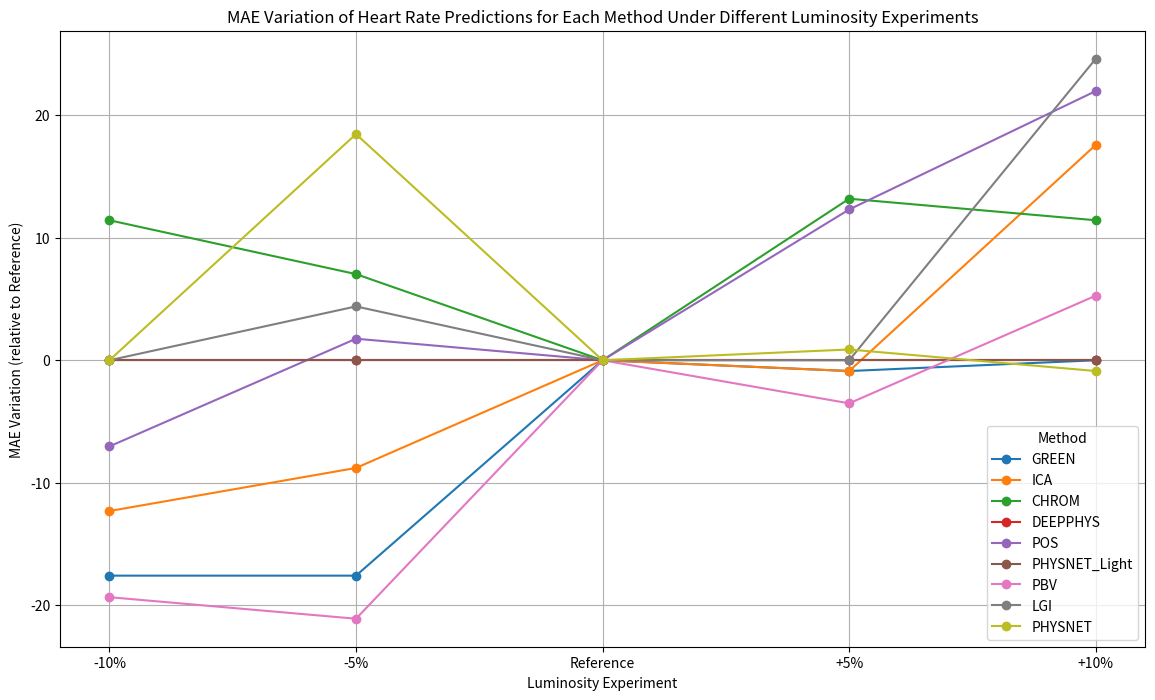

Generate this figure with matplotlib:
import pandas as pd
import numpy as np
import matplotlib.pyplot as plt

# Organizing the new data into a DataFrame, including PhysNet_Light
new_data = {
    'Method': [
        'PHYSNET', 'PHYSNET', 'PHYSNET', 'PHYSNET', 'PHYSNET',
        'PHYSNET_Light', 'PHYSNET_Light', 'PHYSNET_Light', 'PHYSNET_Light', 'PHYSNET_Light',
        'DEEPPHYS', 'DEEPPHYS', 'DEEPPHYS', 'DEEPPHYS', 'DEEPPHYS',
        'ICA', 'ICA', 'ICA', 'ICA', 'ICA',
        'POS', 'POS', 'POS', 'POS', 'POS',
        'CHROM', 'CHROM', 'CHROM', 'CHROM', 'CHROM',
        'GREEN', 'GREEN', 'GREEN', 'GREEN', 'GREEN',
        'LGI', 'LGI', 'LGI', 'LGI', 'LGI',
        'PBV', 'PBV', 'PBV', 'PBV', 'PBV'
    ],
    'Luminosity Experiment': [
        'exp_1', 'exp_105', 'exp_11', 'exp_09', 'exp_095',
        'exp_1', 'exp_105', 'exp_11', 'exp_09', 'exp_095',
        'exp_1', 'exp_105', 'exp_11', 'exp_09', 'exp_095',
        'exp_1', 'exp_105', 'exp_11', 'exp_09', 'exp_095',
        'exp_1', 'exp_105', 'exp_11', 'exp_09', 'exp_095',
        'exp_1', 'exp_105', 'exp_11', 'exp_09', 'exp_095',
        'exp_1', 'exp_105', 'exp_11', 'exp_09', 'exp_095',
        'exp_1', 'exp_105', 'exp_11', 'exp_09', 'exp_095',
        'exp_1', 'exp_105', 'exp_11', 'exp_09', 'exp_095'
    ],
    'Subject 1': [
        50.9765625, 50.09765625, 51.85546875, 50.9765625, 84.375,
        68.5546875, 45.7031, 66.796875, 89.6484375, 82.6171,
        100.1953125, 100.1953125, 100.1953125, 100.1953125, 100.1953125,
        72.94921875, 92.28515625, 59.765625, 65.0390625, 63.28125,
        77.34375, 65.0390625, 59.765625, 71.19140625, 78.22265625,
        69.43359375, 65.0390625, 59.765625, 71.19140625, 79.98046875,
        92.28515625, 60.64453125, 92.28515625, 69.43359375, 69.43359375,
        77.34375, 65.0390625, 59.765625, 65.0390625, 78.22265625,
        60.64453125, 59.765625, 59.765625, 65.0390625, 63.28125
    ],
    'Subject 2': [
        51.85546875, 51.85546875, 51.85546875, 51.85546875, 65.0390625,
        np.nan, np.nan, np.nan, np.nan, np.nan,
        59.765625, 59.765625, 59.765625, 59.765625, 59.765625,
        59.765625, 79.98046875, 90.52734375, 65.91796875, 67.67578125,
        86.1328125, 86.1328125, 90.52734375, 72.94921875, 67.67578125,
        71.19140625, 79.98046875, 72.94921875, 84.375, 71.19140625,
        72.0703125, 79.98046875, 72.0703125, 72.0703125, 72.0703125,
        71.19140625, 71.19140625, 90.52734375, 71.1914062, 67.67578125,
        86.1328125, 81.73828125, 90.52734375, 71.19140625, 67.67578125
    ]
}

new_df = pd.DataFrame(new_data)

# Calculate the Mean Absolute Error (MAE) for each method and experiment
new_df['MAE'] = np.abs(new_df['Subject 1'] - new_df['Subject 2'])
new_df['MAE'] = new_df['MAE'].fillna(0)

# Mapping the luminosity experiments to more readable labels
luminosity_labels = {
    'exp_1': 'Reference',
    'exp_105': '+5%',
    'exp_11': '+10%',
    'exp_09': '-10%',
    'exp_095': '-5%'
}

# Updating the DataFrame with the new labels
new_df['Luminosity Experiment'] = new_df['Luminosity Experiment'].map(luminosity_labels)

# Calculate the MAE for each method and experiment relative to the reference value
reference_values = new_df[new_df['Luminosity Experiment'] == 'Reference'].set_index('Method')['MAE'].to_dict()

# Adjusting the MAE to show the variation from the reference value
new_df['MAE Variation'] = new_df.apply(lambda row: row['MAE'] - reference_values[row['Method']], axis=1)

# Sorting the DataFrame to have the correct order on the x-axis
order = ['-10%', '-5%', 'Reference', '+5%', '+10%']
new_df['Luminosity Experiment'] = pd.Categorical(new_df['Luminosity Experiment'], categories=order, ordered=True)
new_df = new_df.sort_values('Luminosity Experiment')

# Create the plot with updated labels and MAE variations
plt.figure(figsize=(14, 8))
for method in new_df['Method'].unique():
    subset = new_df[new_df['Method'] == method]
    plt.plot(subset['Luminosity Experiment'], subset['MAE Variation'], marker='o', label=method)

plt.xlabel('Luminosity Experiment')
plt.ylabel('MAE Variation (relative to Reference)')
plt.title('MAE Variation of Heart Rate Predictions for Each Method Under Different Luminosity Experiments')
plt.xticks(order)
plt.legend(title='Method')
plt.grid(True)
plt.show()
